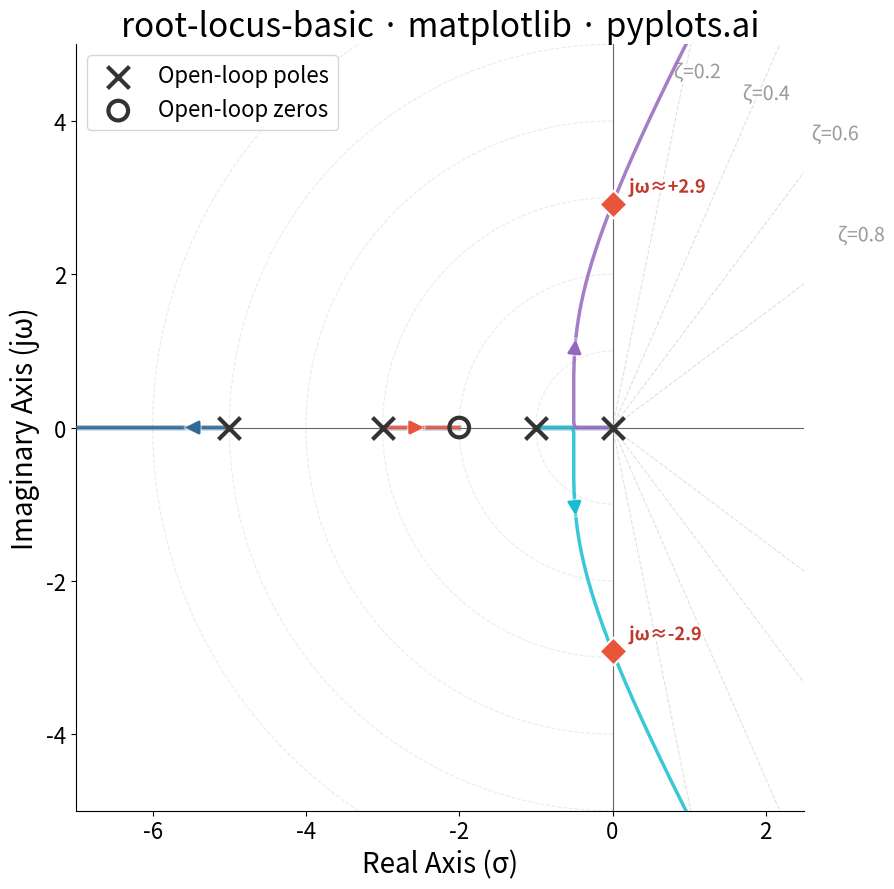

This figure's Python source:
""" pyplots.ai
root-locus-basic: Root Locus Plot for Control Systems
Library: matplotlib 3.10.8 | Python 3.14.3
Quality: 87/100 | Created: 2026-03-20
"""

import matplotlib.patches as mpatches
import matplotlib.patheffects as pe
import matplotlib.pyplot as plt
import numpy as np


# Data — Transfer function G(s) = (s+2) / [s(s+1)(s+3)(s+5)]
# Open-loop poles and zeros
open_loop_poles = np.array([0, -1, -3, -5])
open_loop_zeros = np.array([-2])

# Denominator: s(s+1)(s+3)(s+5) = s^4 + 9s^3 + 23s^2 + 15s
den_coeffs = np.array([1, 9, 23, 15, 0])
# Numerator: (s+2)
num_coeffs = np.array([1, 2])

# Compute root locus by finding roots for varying gain K
gains = np.concatenate(
    [
        np.linspace(0, 1, 200),
        np.linspace(1, 10, 300),
        np.linspace(10, 50, 300),
        np.linspace(50, 200, 300),
        np.linspace(200, 1000, 400),
    ]
)

n_poles = len(den_coeffs) - 1
locus = np.full((len(gains), n_poles), np.nan + 1j * np.nan)

for i, K in enumerate(gains):
    # Characteristic equation: den(s) + K * num(s) = 0
    # Pad numerator to match denominator length
    num_padded = np.zeros(len(den_coeffs))
    num_padded[-len(num_coeffs) :] = num_coeffs
    char_poly = den_coeffs + K * num_padded
    roots = np.roots(char_poly)
    roots = np.sort_complex(roots)
    locus[i, :] = roots

# Sort branches by continuity (greedy nearest-neighbor tracking)
for i in range(1, len(gains)):
    prev = locus[i - 1, :]
    curr = locus[i, :].copy()
    used = np.zeros(n_poles, dtype=bool)
    order = np.zeros(n_poles, dtype=int)
    for j in range(n_poles):
        dists = np.abs(curr - prev[j])
        dists[used] = np.inf
        best = np.argmin(dists)
        order[j] = best
        used[best] = True
    locus[i, :] = curr[order]

# Find imaginary axis crossings (stability boundary)
crossings = []
for branch in range(n_poles):
    real_parts = locus[:, branch].real
    for i in range(1, len(real_parts)):
        if real_parts[i - 1] * real_parts[i] < 0:
            t = abs(real_parts[i - 1]) / (abs(real_parts[i - 1]) + abs(real_parts[i]))
            cross_point = locus[i - 1, branch] + t * (locus[i, branch] - locus[i - 1, branch])
            crossings.append(cross_point)

# Plot
fig, ax = plt.subplots(figsize=(16, 9))

# Constant damping ratio lines (light grid)
zeta_values = [0.2, 0.4, 0.6, 0.8]
theta_range = np.linspace(0, np.pi, 200)
max_r = 7
for zeta in zeta_values:
    angle = np.arccos(zeta)
    r = np.linspace(0, max_r, 100)
    line_real = -r * np.cos(np.pi - angle)
    line_imag_pos = r * np.sin(np.pi - angle)
    ax.plot(line_real, line_imag_pos, "--", color="#CCCCCC", linewidth=0.8, alpha=0.6)
    ax.plot(line_real, -line_imag_pos, "--", color="#CCCCCC", linewidth=0.8, alpha=0.6)
    label_r = 3.8 if zeta >= 0.8 else 4.5
    lx = -label_r * np.cos(np.pi - angle) - 0.1
    ly = label_r * np.sin(np.pi - angle) + 0.15
    ax.text(
        lx,
        ly,
        f"ζ={zeta}",
        fontsize=14,
        color="#888888",
        alpha=0.8,
        path_effects=[pe.withStroke(linewidth=3, foreground="white")],
    )

# Constant natural frequency circles (light grid)
wn_values = [1, 2, 3, 4, 5, 6]
for wn in wn_values:
    circle_theta = np.linspace(np.pi / 2, 3 * np.pi / 2, 200)
    ax.plot(wn * np.cos(circle_theta), wn * np.sin(circle_theta), "--", color="#CCCCCC", linewidth=0.8, alpha=0.4)

# Branch colors
branch_colors = ["#306998", "#E8553A", "#17BECF", "#9467BD"]

# Draw locus branches
for branch in range(n_poles):
    real = locus[:, branch].real
    imag = locus[:, branch].imag
    ax.plot(real, imag, color=branch_colors[branch % len(branch_colors)], linewidth=2.5, alpha=0.85, zorder=3)

# Add arrows indicating direction of increasing gain using FancyArrowPatch
for branch in range(n_poles):
    n_pts = len(gains)
    idx = n_pts // 3
    if idx + 5 < n_pts:
        p1 = locus[idx, branch]
        p2 = locus[idx + 5, branch]
        dx = p2.real - p1.real
        dy = p2.imag - p1.imag
        length = np.sqrt(dx**2 + dy**2)
        if length > 0.005:
            arrow = mpatches.FancyArrowPatch(
                (p1.real, p1.imag),
                (p2.real, p2.imag),
                arrowstyle="-|>",
                color=branch_colors[branch % len(branch_colors)],
                linewidth=2,
                mutation_scale=20,
                zorder=4,
                path_effects=[pe.withStroke(linewidth=4, foreground="white", alpha=0.5)],
            )
            ax.add_patch(arrow)

# Mark open-loop poles (x markers)
ax.scatter(
    open_loop_poles.real,
    np.zeros_like(open_loop_poles),
    marker="x",
    s=250,
    color="#333333",
    linewidths=3,
    zorder=5,
    label="Open-loop poles",
)

# Mark open-loop zeros (o markers)
ax.scatter(
    open_loop_zeros.real,
    np.zeros_like(open_loop_zeros),
    marker="o",
    s=200,
    facecolors="none",
    edgecolors="#333333",
    linewidths=3,
    zorder=5,
    label="Open-loop zeros",
)

# Mark imaginary axis crossings with labels
for cp in crossings:
    ax.scatter(cp.real, cp.imag, marker="D", s=200, color="#E8553A", edgecolors="white", linewidths=1.5, zorder=6)
    ax.annotate(
        f"jω≈{cp.imag:+.1f}",
        xy=(cp.real, cp.imag),
        xytext=(12, 8),
        textcoords="offset points",
        fontsize=13,
        color="#C0392B",
        fontweight="bold",
        path_effects=[pe.withStroke(linewidth=3, foreground="white")],
        zorder=7,
    )

# Real axis segments (to the left of odd number of real poles+zeros)
real_points = np.sort(np.concatenate([open_loop_poles.real, open_loop_zeros.real]))
x_range = np.linspace(-8, 1, 5000)
on_locus = np.zeros_like(x_range, dtype=bool)
for i, x in enumerate(x_range):
    count = np.sum(real_points >= x)
    on_locus[i] = count % 2 == 1

segments = []
in_segment = False
for i, val in enumerate(on_locus):
    if val and not in_segment:
        start = x_range[i]
        in_segment = True
    elif not val and in_segment:
        segments.append((start, x_range[i - 1]))
        in_segment = False
if in_segment:
    segments.append((start, x_range[-1]))

for seg_start, seg_end in segments:
    ax.plot([seg_start, seg_end], [0, 0], color="#306998", linewidth=4, alpha=0.3, zorder=2)

# Axes through origin
ax.axhline(y=0, color="#666666", linewidth=0.8, zorder=1)
ax.axvline(x=0, color="#666666", linewidth=0.8, zorder=1)

# Style
ax.set_xlabel("Real Axis (σ)", fontsize=20)
ax.set_ylabel("Imaginary Axis (jω)", fontsize=20)
ax.set_title("root-locus-basic · matplotlib · pyplots.ai", fontsize=24, fontweight="medium")
ax.tick_params(axis="both", labelsize=16)
ax.legend(fontsize=16, loc="upper left")
ax.set_aspect("equal")
ax.set_xlim(-7, 2.5)
ax.set_ylim(-5, 5)
ax.spines["top"].set_visible(False)
ax.spines["right"].set_visible(False)

plt.tight_layout()
plt.savefig("plot.png", dpi=300, bbox_inches="tight")
